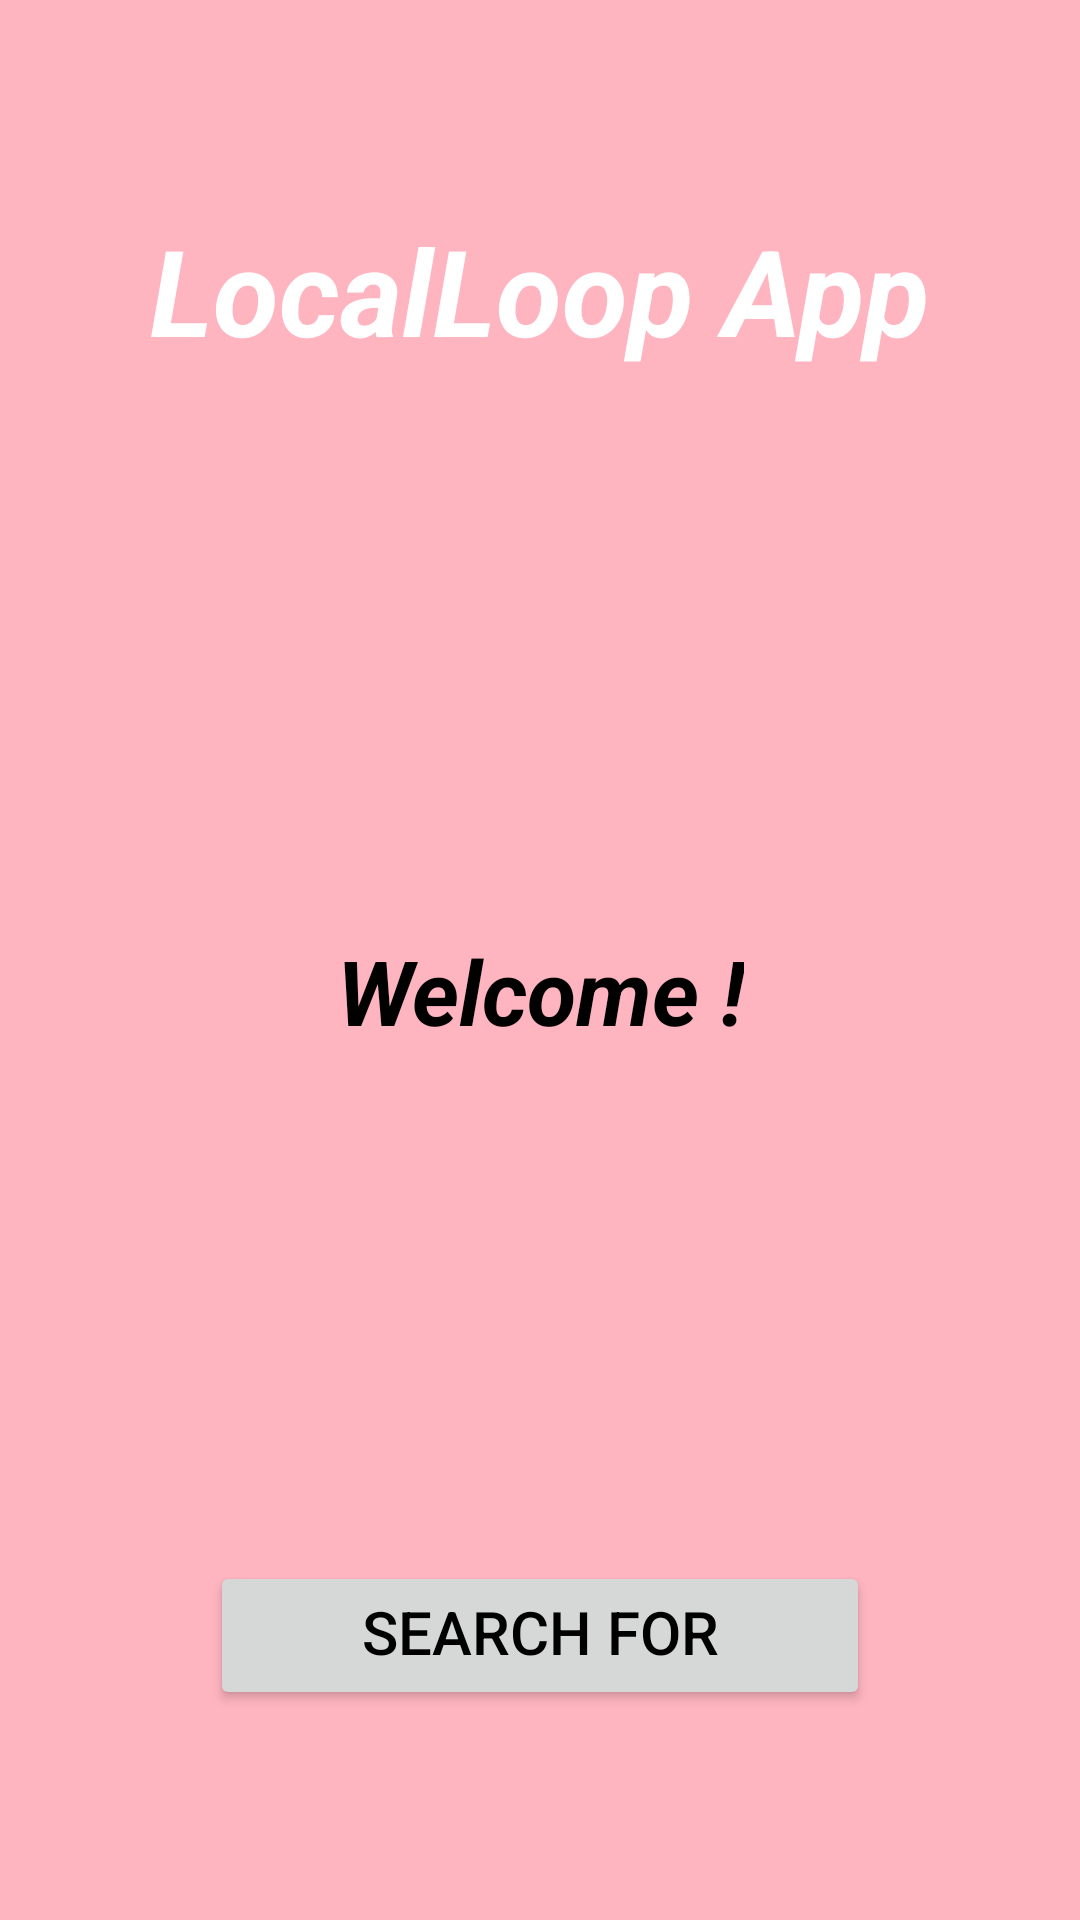

Android layout source for this screen:
<!-- AndroidManifest.xml: application theme Theme.LocalLoopApp -->
<!-- res/layout/activity_welcome.xml -->
<?xml version="1.0" encoding="utf-8"?>
<RelativeLayout xmlns:android="http://schemas.android.com/apk/res/android"
    xmlns:app="http://schemas.android.com/apk/res-auto"
    xmlns:tools="http://schemas.android.com/tools"
    android:id="@+id/main"
    android:layout_width="match_parent"
    android:layout_height="match_parent"
    android:background="@color/light_pink"
    tools:context=".WelcomeActivity">



    <LinearLayout
        android:layout_width="match_parent"
        android:layout_height="wrap_content"
        android:padding="5dp"
        android:orientation="horizontal">


    </LinearLayout>


    <TextView
        android:layout_width="wrap_content"
        android:layout_height="wrap_content"
        android:layout_centerHorizontal="true"
        android:padding="20dp"
        android:text="LocalLoop App"
        android:textAllCaps="false"
        android:textColor="@color/white"
        android:textSize="40sp"
        android:layout_marginTop="50dp"
        android:textStyle="bold|italic" />


    <LinearLayout
        android:layout_width="match_parent"
        android:layout_height="wrap_content"
        android:background="@drawable/round_border"
        android:orientation="vertical"
        android:layout_marginTop="200dp">


        <TextView
            android:id="@+id/textViewWelcome"
            android:layout_width="wrap_content"
            android:layout_height="wrap_content"
            android:layout_gravity="center"
            android:gravity="center"
            android:padding="100dp"
            android:text="Welcome !"
            android:textAllCaps="false"
            android:textColor="@color/black"
            android:textSize="30sp"
            android:layout_marginTop="10dp"
            android:textStyle="bold|italic" />

        <Button
            android:layout_width="match_parent"
            android:layout_height="wrap_content"
            android:layout_margin="70dp"
            android:text="Search for events"
            android:onClick="search"
            android:textColor="@color/black"
            android:textSize="20sp"
            android:textAllCaps="true"/>

        <Button
            android:layout_width="match_parent"
            android:layout_height="wrap_content"
            android:layout_margin="20dp"
            android:text="LOG OUT"
            android:onClick="logout"
            android:textColor="@color/black"
            android:textSize="20sp"
            android:textAllCaps="true"/>

    </LinearLayout>

</RelativeLayout>
<!-- resources referenced by this layout -->
<resources>
  <color name="black">#FF000000</color>
  <color name="light_pink">#FFB5C0</color>
  <color name="white">#FFFFFFFF</color>
  <style name="Theme.LocalLoopApp" parent="Base.Theme.LocalLoopApp" />
  <style name="Base.Theme.LocalLoopApp" parent="Theme.Material3.DayNight.NoActionBar">
          
          
      </style>
</resources>
